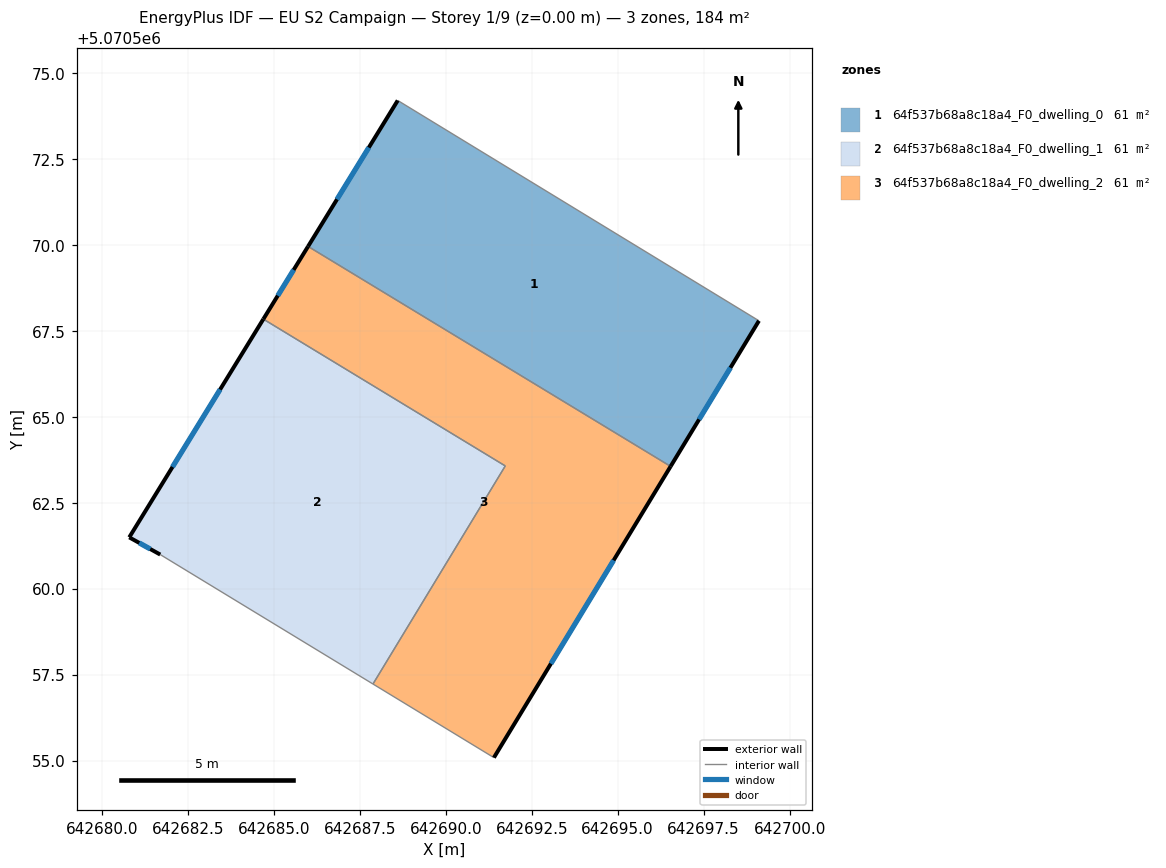
=== STOREY PLAN SPEC (per zone: floor XY polygon, exterior-wall plan segments, windows/doors) ===
zone 1: 64f537b68a8c18a4_F0_dwelling_0  (61.2 m²)
  floor: (642699.11, 5070567.79) (642696.54, 5070563.55) (642685.99, 5070569.95) (642688.60, 5070574.20)
  exterior wall: (642696.54, 5070563.55) – (642699.11, 5070567.79)  [5.0 m]
    window: (642697.37, 5070564.92) – (642698.28, 5070566.42)  [1.9 m²]
  exterior wall: (642688.60, 5070574.20) – (642685.99, 5070569.95)  [5.0 m]
    window: (642687.76, 5070572.83) – (642686.84, 5070571.32)  [1.9 m²]
  interior walls: 2
zone 2: 64f537b68a8c18a4_F0_dwelling_1  (61.2 m²)
  floor: (642691.73, 5070563.57) (642687.88, 5070557.22) (642681.69, 5070560.99) (642680.79, 5070561.49) (642684.69, 5070567.84)
  exterior wall: (642680.79, 5070561.49) – (642681.69, 5070560.99)  [1.0 m]
    window: (642681.08, 5070561.33) – (642681.40, 5070561.15)  [0.4 m²]
  exterior wall: (642684.69, 5070567.84) – (642680.79, 5070561.49)  [7.4 m]
    window: (642683.44, 5070565.79) – (642682.05, 5070563.54)  [2.8 m²]
  interior walls: 3
zone 3: 64f537b68a8c18a4_F0_dwelling_2  (61.2 m²)
  floor: (642696.54, 5070563.55) (642691.40, 5070555.08) (642687.88, 5070557.22) (642691.73, 5070563.57) (642684.69, 5070567.84) (642685.99, 5070569.95)
  exterior wall: (642685.99, 5070569.95) – (642684.69, 5070567.84)  [2.5 m]
    window: (642685.58, 5070569.27) – (642685.11, 5070568.52)  [0.9 m²]
  exterior wall: (642691.40, 5070555.08) – (642696.54, 5070563.55)  [9.9 m]
    window: (642693.06, 5070557.82) – (642694.88, 5070560.82)  [3.7 m²]
  interior walls: 4

=== DERIVED (storey summary) ===
Building: EU S2 Campaign
Storey: 1 of 9  (floor level z = 0.00 m)
Storey gross floor area: 183.6 m²
Zones on this storey: 3
  - 64f537b68a8c18a4_F0_dwelling_0: floor 61.2 m²; exterior wall 9.9 m (29.8 m²); 2 window(s) 3.8 m²; WWR 12.6%
  - 64f537b68a8c18a4_F0_dwelling_1: floor 61.2 m²; exterior wall 8.5 m (25.4 m²); 2 window(s) 3.2 m²; WWR 12.6%
  - 64f537b68a8c18a4_F0_dwelling_2: floor 61.2 m²; exterior wall 12.4 m (37.2 m²); 2 window(s) 4.7 m²; WWR 12.6%
Zone adjacency (shared interzone walls):
  - 64f537b68a8c18a4_F0_dwelling_0 ↔ 64f537b68a8c18a4_F0_dwelling_2
  - 64f537b68a8c18a4_F0_dwelling_1 ↔ 64f537b68a8c18a4_F0_dwelling_2